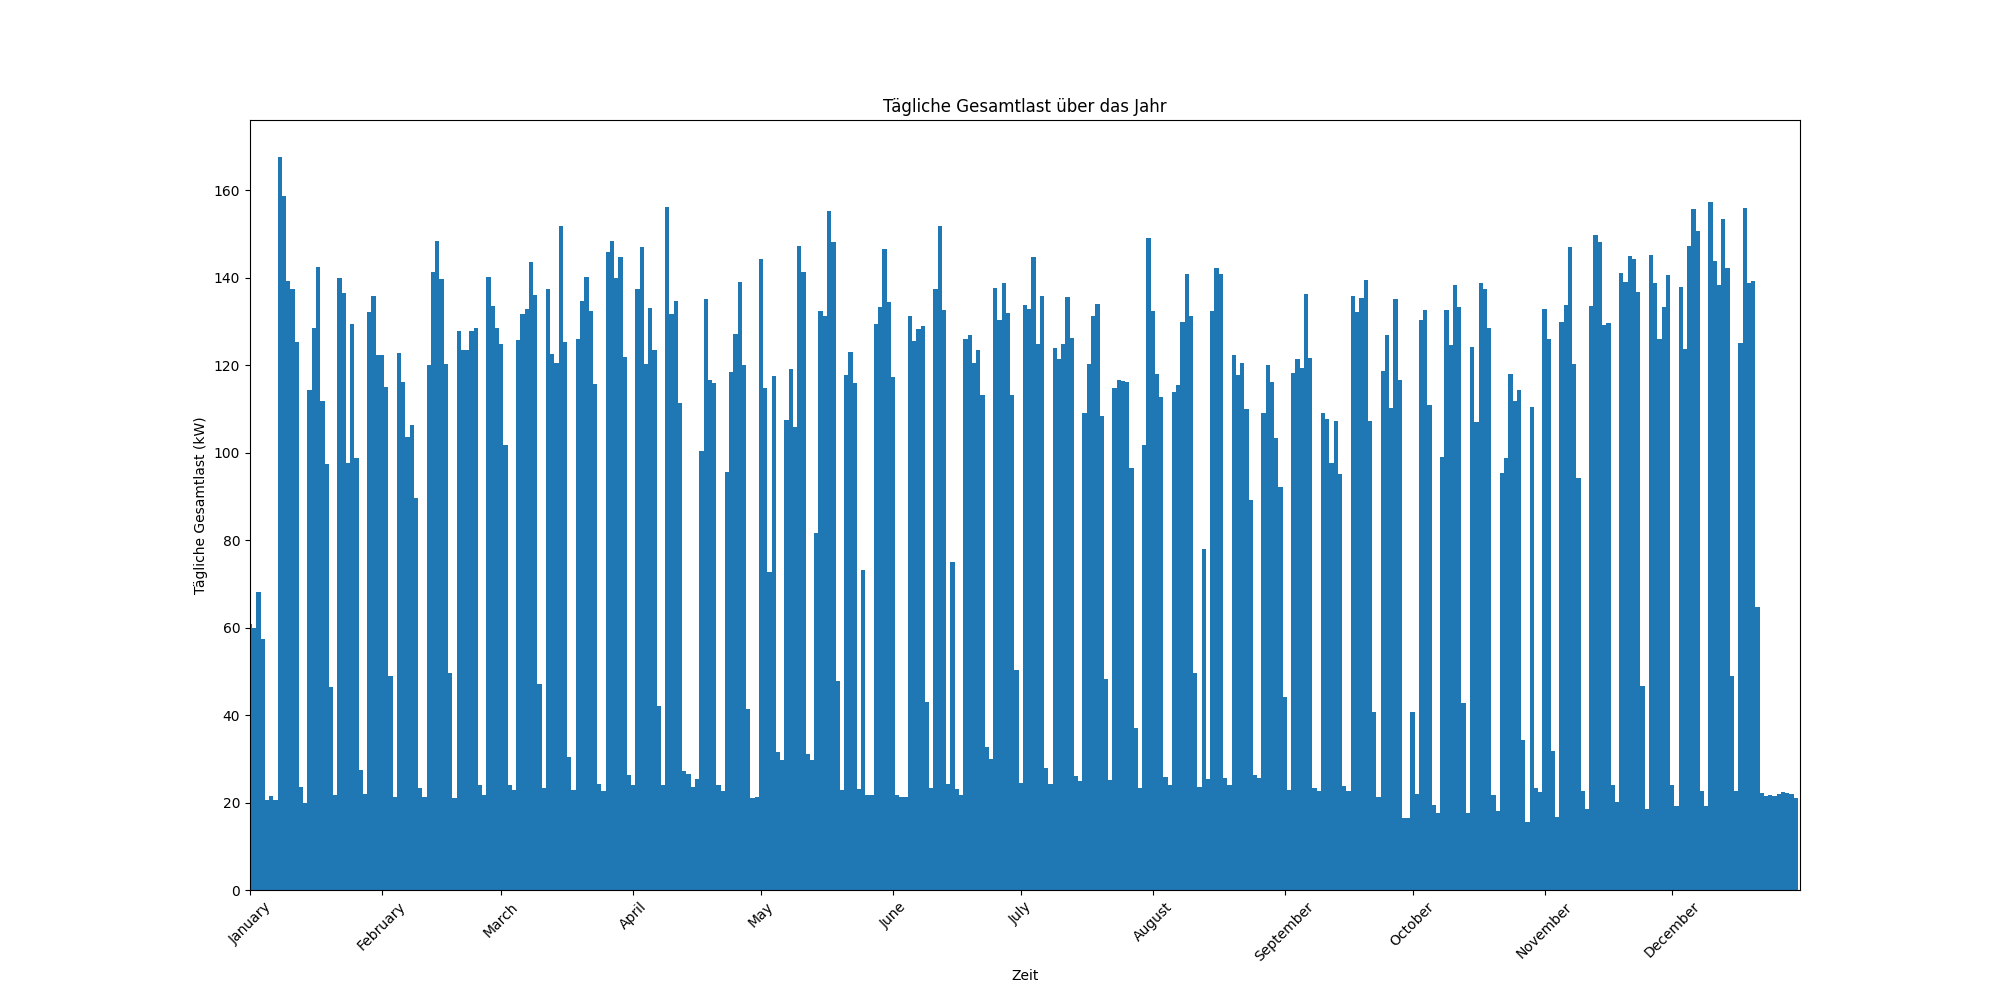

Values plotted in this chart, from the file beside it:
Time stamp; Gesamtlast
01.01 00:00; 0,0
01.01 00:15; 0,19332
01.01 00:30; 0,20736
01.01 00:45; 0,18684
01.01 01:00; 0,19872
01.01 01:15; 0,22032
01.01 01:30; 0,18036
01.01 01:45; 0,20196
01.01 02:00; 0,2105999999999999
01.01 02:15; 0,22248
01.01 02:30; 0,20844
01.01 02:45; 0,2095199999999999
01.01 03:00; 0,18252
01.01 03:15; 0,2192399999999999
01.01 03:30; 0,1998
01.01 03:45; 0,19116
01.01 04:00; 0,21384
01.01 04:15; 0,1998
01.01 04:30; 0,1998
01.01 04:45; 0,216
01.01 05:00; 0,19332
01.01 05:15; 0,20628
01.01 05:30; 0,3175199999999999
01.01 05:45; 0,6825600000000001
01.01 06:00; 1,12644
01.01 06:15; 1,13184
01.01 06:30; 1,12644
01.01 06:45; 1,28952
01.01 07:00; 1,38996
01.01 07:15; 1,29708
01.01 07:30; 1,4094
01.01 07:45; 1,42236
01.01 08:00; 1,39104
01.01 08:15; 1,39752
01.01 08:30; 1,45692
01.01 08:45; 1,48608
01.01 09:00; 1,36944
01.01 09:15; 1,43964
01.01 09:30; 1,42884
01.01 09:45; 1,46124
01.01 10:00; 1,39428
01.01 10:15; 1,54116
01.01 10:30; 1,54872
01.01 10:45; 1,50444
01.01 11:00; 1,42776
01.01 11:15; 1,52064
01.01 11:30; 1,47204
01.01 11:45; 1,46016
01.01 12:00; 1,49796
01.01 12:15; 1,458
01.01 12:30; 1,46124
01.01 12:45; 1,48932
01.01 13:00; 1,37268
01.01 13:15; 1,215
01.01 13:30; 1,31652
01.01 13:45; 1,0648799999999998
01.01 14:00; 0,5832
01.01 14:15; 0,56592
01.01 14:30; 0,5022
01.01 14:45; 0,52596
... 34,980 more rows
